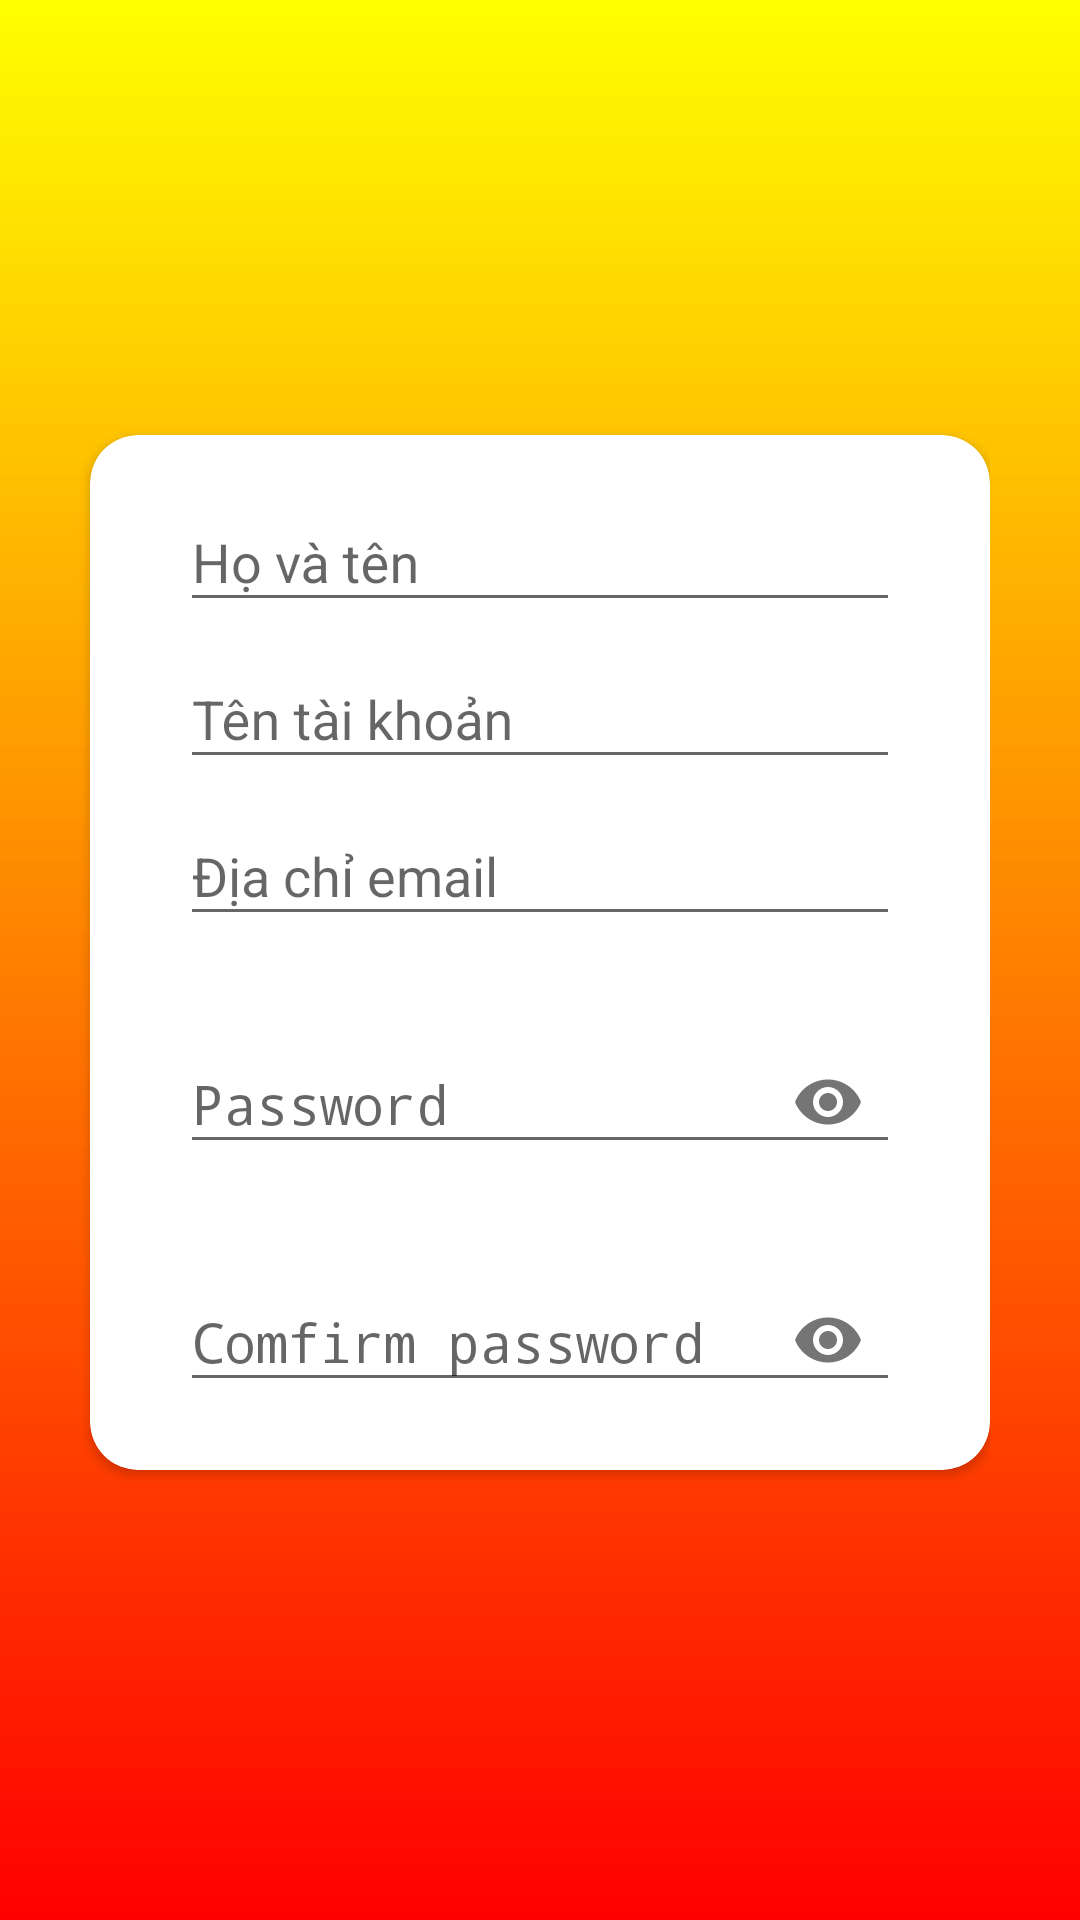

This screen was rendered from an Android layout file. Write that file and the resources it references.
<!-- AndroidManifest.xml: activity theme AppThemeLogin -->
<!-- res/layout/activity_regiester.xml -->
<?xml version="1.0" encoding="utf-8"?>
<LinearLayout xmlns:android="http://schemas.android.com/apk/res/android"
    xmlns:app="http://schemas.android.com/apk/res-auto"
    xmlns:tools="http://schemas.android.com/tools"
    android:layout_width="match_parent"
    android:layout_height="match_parent"
    tools:context=".Activity.RegiesterActivity"
    android:paddingRight="30dp"
    android:orientation="vertical"
    android:background="@drawable/backgroud">
    <ImageView
        android:id="@+id/backLogin"
        android:layout_width="35dp"
        android:layout_height="35dp"
        android:src="@drawable/ic_back"/>
    <androidx.cardview.widget.CardView
        android:layout_marginLeft="30dp"
        android:layout_marginTop="110dp"
        android:layout_below="@+id/logo"
        android:layout_width="match_parent"
        android:layout_height="match_parent"
        android:layout_marginBottom="150dp"
        app:cardCornerRadius="16dp"
        app:errorEnabled="true">
        <LinearLayout
            android:layout_width="match_parent"
            android:layout_height="wrap_content"
            android:orientation="vertical"
            android:layout_marginLeft="30dp"
            android:layout_marginRight="30dp"
            android:layout_marginTop="10dp">
            <com.google.android.material.textfield.TextInputLayout
                android:layout_width="match_parent"
                android:layout_height="wrap_content">
                <EditText
                    android:id="@+id/name"
                    android:hint="Họ và tên"
                    android:inputType="textPersonName"
                    android:textColor="@color/colorText"
                    android:layout_width="match_parent"
                    android:layout_height="wrap_content"/>

            </com.google.android.material.textfield.TextInputLayout>
            <com.google.android.material.textfield.TextInputLayout
                android:layout_width="match_parent"
                android:layout_height="wrap_content">
                <EditText
                    android:id="@+id/account"
                    android:hint="Tên tài khoản"
                    android:inputType="textPersonName"
                    android:textColor="@color/colorText"
                    android:layout_width="match_parent"
                    android:layout_height="wrap_content"/>

            </com.google.android.material.textfield.TextInputLayout>
            <com.google.android.material.textfield.TextInputLayout
                android:layout_width="match_parent"
                android:layout_height="wrap_content"
                app:errorEnabled="true">
                <EditText
                    android:id="@+id/email"
                    android:hint="Địa chỉ email"
                    android:inputType="textEmailAddress"
                    android:textColor="@color/colorText"
                    android:layout_width="match_parent"
                    android:layout_height="wrap_content"/>

            </com.google.android.material.textfield.TextInputLayout>
            <com.google.android.material.textfield.TextInputLayout
                android:layout_width="match_parent"
                android:layout_height="wrap_content"
                app:passwordToggleEnabled="true"
                app:errorEnabled="true">
                <EditText
                    android:id="@+id/password"
                    android:hint="Password"
                    android:inputType="textPassword"
                    android:textColor="@color/colorText"
                    android:layout_width="match_parent"
                    android:layout_height="wrap_content"/>

            </com.google.android.material.textfield.TextInputLayout>
            <com.google.android.material.textfield.TextInputLayout
                android:layout_width="match_parent"
                android:layout_height="wrap_content"
                app:passwordToggleEnabled="true"
                app:errorEnabled="true">
                <EditText
                    android:id="@+id/comfrim"
                    android:hint="Comfirm password"
                    android:inputType="textPassword"
                    android:textColor="@color/colorText"
                    android:layout_width="match_parent"
                    android:layout_height="wrap_content"/>

            </com.google.android.material.textfield.TextInputLayout>
            <ProgressBar
                android:visibility="gone"
                android:layout_marginTop="30dp"
                android:id="@+id/loading"
                android:layout_width="match_parent"
                android:layout_height="wrap_content"/>
            <Button
                android:id="@+id/btnRegist"
                android:backgroundTint="#F73D1C"
                android:textColor="@android:color/white"
                android:text="REGISTER"
                android:layout_width="match_parent"
                android:layout_height="55dp"
                android:layout_marginTop="30dp"
                android:background="@drawable/radiusshape5dp"/>
        </LinearLayout>
    </androidx.cardview.widget.CardView>

</LinearLayout>
<!-- resources referenced by this layout -->
<resources>
  <color name="colorText">#000</color>
  <!-- drawable backgroud: png bitmap (drawable, 13705 bytes) -->
  <!-- drawable radiusshape5dp (drawable) -->
  <?xml version="1.0" encoding="utf-8"?>
  <shape xmlns:android="http://schemas.android.com/apk/res/android"
      android:shape="rectangle">
      <stroke android:color="#03A9F4"
          android:width="5dp"/>
      <corners android:radius="10dp"/>
  </shape>
  <style name="AppThemeLogin" parent="Theme.AppCompat.Light.DarkActionBar">
          
          <item name="colorPrimary">@color/colorPrimary</item>
          <item name="colorPrimaryDark">#FFFF00</item>
          <item name="colorAccent">@color/colorAccent</item>
          <item name="windowActionBar">false</item>
          <item name="windowNoTitle">true</item>
      </style>
  <color name="colorPrimary">#FFFFFF</color>
  <color name="colorAccent">#FF5252</color>
</resources>
